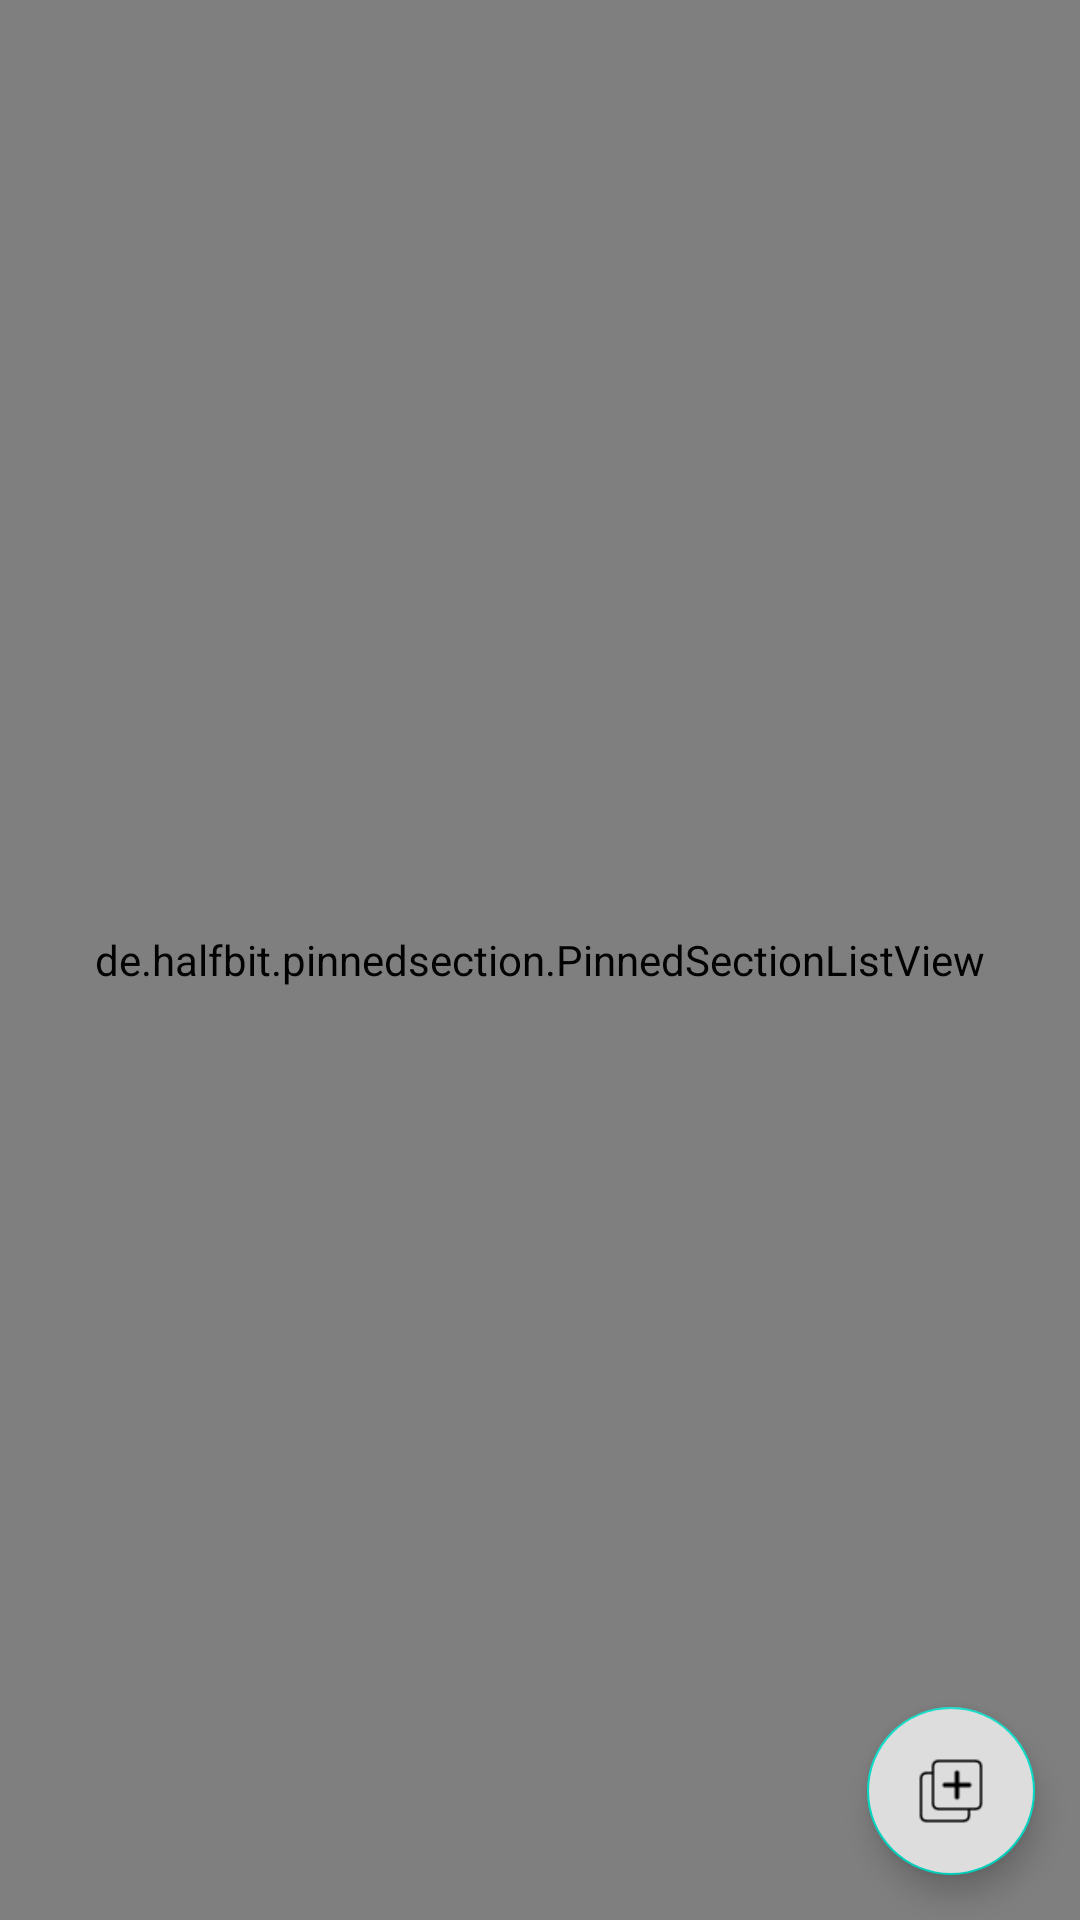

Here is an Android app screen rendered from its layout file. Give the layout XML and the strings, colors and styles it references.
<!-- AndroidManifest.xml: application theme AppTheme -->
<!-- res/layout/page1_todolist.xml -->
<?xml version="1.0" encoding="utf-8"?>
<android.support.design.widget.CoordinatorLayout
    android:id="@+id/main_content"
    xmlns:android="http://schemas.android.com/apk/res/android"
    xmlns:app="http://schemas.android.com/apk/res-auto"
    style="@android:style/Theme.DeviceDefault.NoActionBar"
    android:layout_width="match_parent"
    android:layout_height="match_parent"
    android:background="#FFFFFF">

    <de.halfbit.pinnedsection.PinnedSectionListView
        android:id="@+id/todolist"
        android:layout_width="match_parent"
        android:layout_height="match_parent"
        android:layout_marginTop="0dp" />

    <android.support.design.widget.FloatingActionButton
        android:layout_width="wrap_content"
        android:layout_height="wrap_content"
        android:src="@drawable/ic_add"
        android:id="@+id/add_btn"
        android:backgroundTint="#dddddd"
        android:layout_marginRight="15dp"
        android:layout_marginBottom="15dp"
        app:layout_anchor="@id/todolist"
        app:layout_anchorGravity="bottom|right"
        />
</android.support.design.widget.CoordinatorLayout>
<!-- resources referenced by this layout -->
<resources>
  <!-- drawable ic_add: png bitmap (drawable, 586 bytes) -->
  <style name="AppTheme" parent="Theme.AppCompat.Light.DarkActionBar">
          
          <item name="colorPrimary">@color/colorPrimary</item>
          <item name="colorPrimaryDark">@color/colorPrimaryDark</item>
          <item name="colorAccent">@color/colorAccent</item>
      </style>
  <!-- not gathered from this repository: default colours our renderer supplied (Android Studio template values) -->
  <color name="colorPrimary">#FF6200EE</color>
  <color name="colorPrimaryDark">#FF3700B3</color>
  <color name="colorAccent">#FF03DAC5</color>
</resources>
